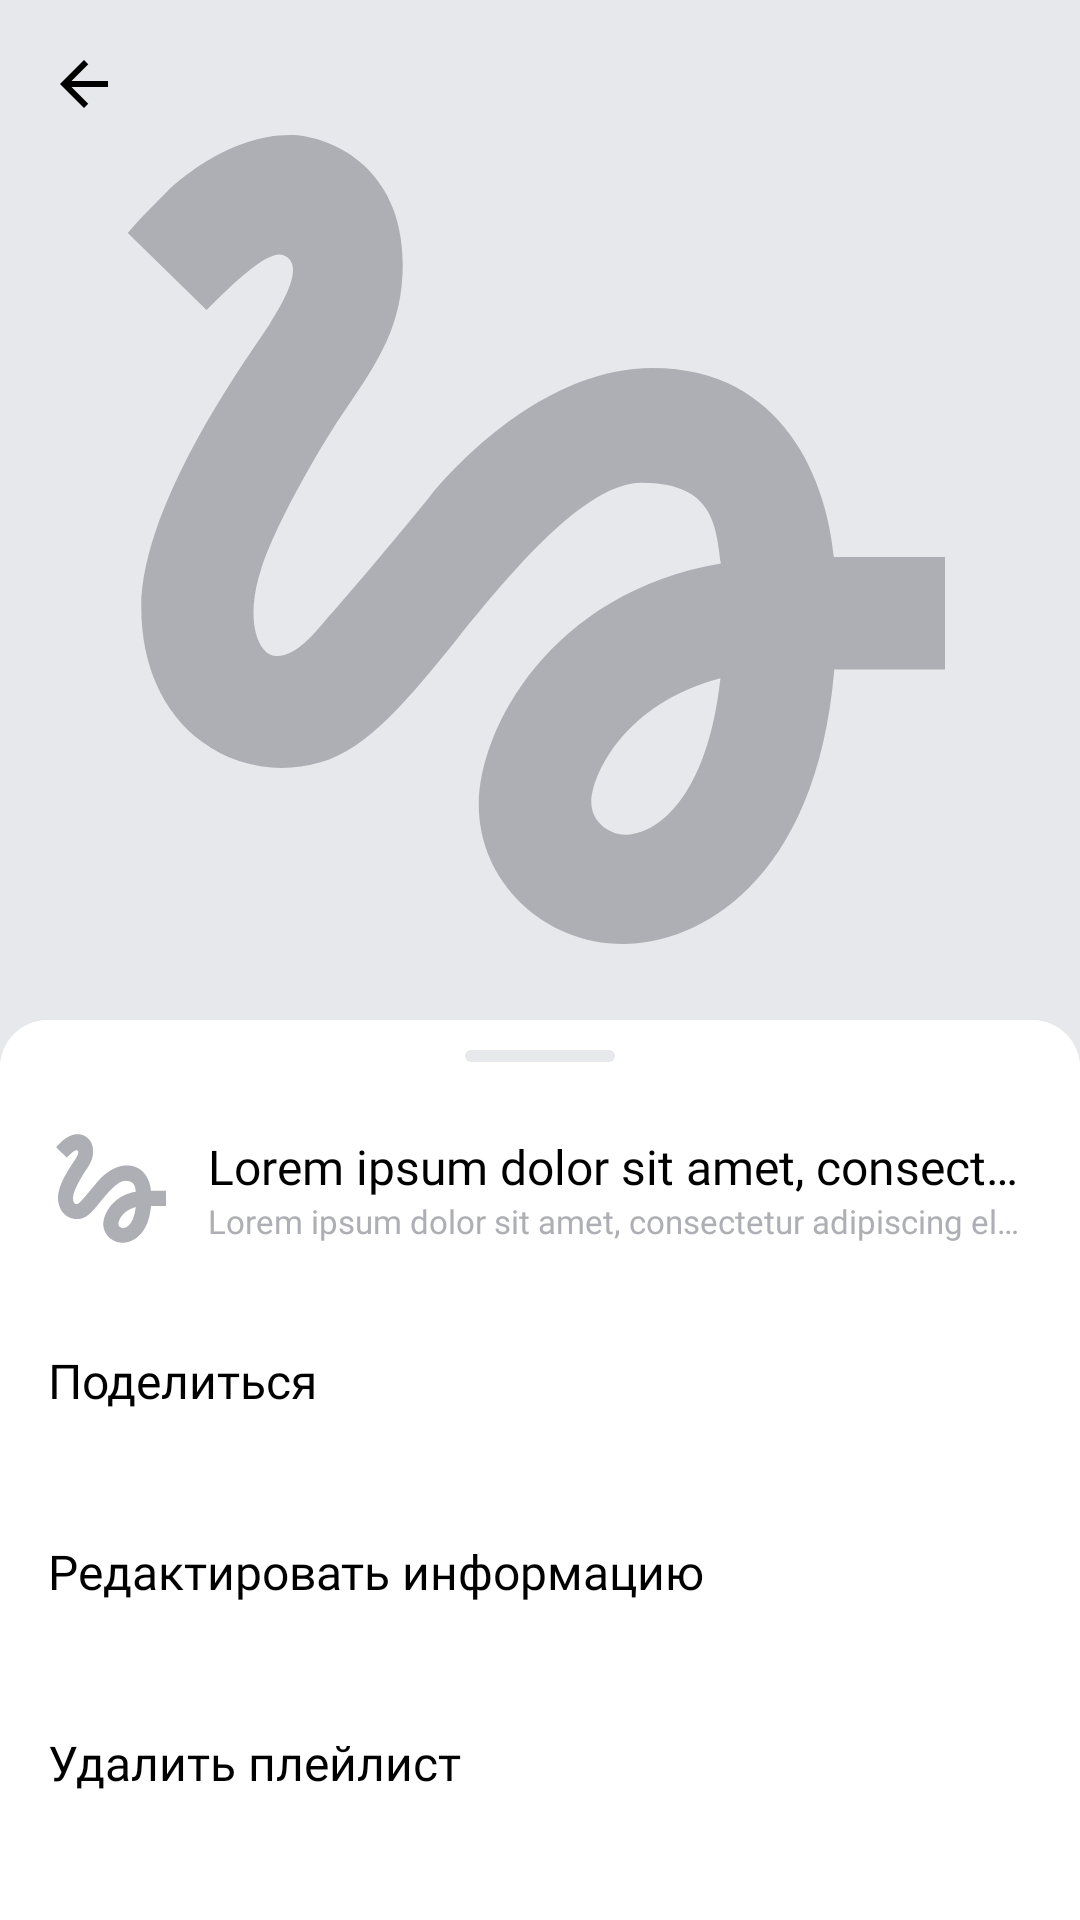

This screen was rendered from an Android layout file. Write that file and the resources it references.
<!-- AndroidManifest.xml: application theme Theme.PlaylistMaker -->
<!-- res/layout/fragment_playlist_view.xml -->
<?xml version="1.0" encoding="utf-8"?>
<androidx.coordinatorlayout.widget.CoordinatorLayout xmlns:android="http://schemas.android.com/apk/res/android"
    xmlns:app="http://schemas.android.com/apk/res-auto"
    xmlns:tools="http://schemas.android.com/tools"
    android:layout_width="match_parent"
    android:layout_height="match_parent"
    android:orientation="vertical"
    tools:context=".playlist_view.presentation.PlaylistViewFragment">

    <androidx.constraintlayout.widget.ConstraintLayout
        android:layout_width="match_parent"
        android:layout_height="match_parent"
        android:background="@color/YP_light_gray">

        <ImageView
            android:id="@+id/playlistArtwork"
            android:layout_width="0dp"
            android:layout_height="0dp"
            android:background="@drawable/placeholder"
            android:scaleType="centerCrop"
            app:layout_constraintDimensionRatio="1:1"
            app:layout_constraintEnd_toEndOf="parent"
            app:layout_constraintStart_toStartOf="parent"
            app:layout_constraintTop_toTopOf="parent" />

        <TextView
            android:id="@+id/playlistTitle"
            style="@style/PlaylistViewText.Title"
            android:layout_width="match_parent"
            android:layout_height="wrap_content"
            android:layout_marginHorizontal="@dimen/margin"
            android:layout_marginTop="24dp"
            android:ellipsize="end"
            app:layout_constraintEnd_toEndOf="parent"
            app:layout_constraintStart_toStartOf="parent"
            app:layout_constraintTop_toBottomOf="@id/playlistArtwork"
            tools:text="Title" />

        <TextView
            android:id="@+id/playlistDescription"
            style="@style/PlaylistViewText"
            android:layout_width="match_parent"
            android:layout_height="wrap_content"
            android:layout_marginHorizontal="@dimen/margin"
            android:layout_marginTop="8dp"
            android:ellipsize="end"
            app:layout_constraintEnd_toEndOf="parent"
            app:layout_constraintStart_toStartOf="parent"
            app:layout_constraintTop_toBottomOf="@id/playlistTitle"
            tools:text="Description" />

        <LinearLayout
            android:id="@+id/playlistInfoLayout"
            android:layout_width="wrap_content"
            android:layout_height="wrap_content"
            android:layout_marginHorizontal="@dimen/margin"
            android:layout_marginTop="8dp"
            android:orientation="horizontal"
            app:layout_constraintStart_toStartOf="parent"
            app:layout_constraintTop_toBottomOf="@id/playlistDescription">

            <TextView
                android:id="@+id/playlistTotalTime"
                style="@style/PlaylistViewText"
                android:layout_width="0dp"
                android:layout_height="match_parent"
                android:layout_weight="1"
                android:ellipsize="end"
                android:lines="1"
                tools:text="300 минут" />

            <ImageView
                style="@style/SearchTextViewStyle.Separator"
                android:layout_width="wrap_content"
                android:layout_height="match_parent"
                android:src="@drawable/circle_separator"
                app:tint="@color/YP_black" />

            <TextView
                android:id="@+id/playlistTotalTracks"
                style="@style/PlaylistViewText"
                android:layout_width="wrap_content"
                android:layout_height="match_parent"
                tools:text="90 треков" />
        </LinearLayout>

        <LinearLayout
            android:id="@+id/playlistControlsLayout"
            android:layout_width="wrap_content"
            android:layout_height="wrap_content"
            android:layout_marginHorizontal="@dimen/margin"
            android:layout_marginTop="8dp"
            android:orientation="horizontal"
            app:layout_constraintStart_toStartOf="parent"
            app:layout_constraintTop_toBottomOf="@id/playlistInfoLayout">

            <ImageView
                android:id="@+id/shareButton"
                style="@style/SearchTextViewStyle.Separator"
                android:layout_width="wrap_content"
                android:layout_height="match_parent"
                android:src="@drawable/ic_24x24_share"
                app:tint="@color/YP_black" />

            <ImageView
                android:id="@+id/menuButton"
                style="@style/SearchTextViewStyle.Separator"
                android:layout_width="wrap_content"
                android:layout_height="match_parent"
                android:layout_marginLeft="@dimen/margin"
                android:src="@drawable/ic_24x24_more"
                app:tint="@color/YP_black" />
        </LinearLayout>

        <androidx.appcompat.widget.Toolbar
            android:id="@+id/toolbar"
            style="@style/ToolBarButtonStyle"
            android:layout_height="wrap_content"
            app:layout_constraintEnd_toEndOf="parent"
            app:layout_constraintStart_toStartOf="parent"
            app:layout_constraintTop_toTopOf="parent"
            app:navigationIcon="@drawable/ic_24x24_arrow_back" />
    </androidx.constraintlayout.widget.ConstraintLayout>

    <LinearLayout
        android:id="@+id/playlist_bottom_sheet"
        android:layout_width="match_parent"
        android:layout_height="match_parent"
        android:background="@drawable/rounded_bottom_sheet"
        android:backgroundTint="?attr/backgroundColor"
        android:orientation="vertical"
        app:behavior_hideable="false"
        app:behavior_peekHeight="300dp"
        app:layout_behavior="com.google.android.material.bottomsheet.BottomSheetBehavior">

        <View
            android:layout_width="50dp"
            android:layout_height="4dp"
            android:layout_gravity="center"
            android:layout_marginTop="10dp"
            android:background="@drawable/rounded_dash" />

        <androidx.recyclerview.widget.RecyclerView
            android:id="@+id/playlist_track_list"
            android:layout_width="match_parent"
            android:layout_height="wrap_content"
            android:layout_marginTop="12dp"
            app:layoutManager="androidx.recyclerview.widget.LinearLayoutManager"
            tools:listitem="@layout/track_list_item" />

    </LinearLayout>

    <View
        android:id="@+id/overlay"
        android:layout_width="match_parent"
        android:layout_height="match_parent"
        android:background="#99000000"
        android:visibility="gone" />

    <LinearLayout
        android:id="@+id/menu_bottom_sheet"
        android:layout_width="match_parent"
        android:layout_height="match_parent"
        android:background="@drawable/rounded_bottom_sheet"
        android:backgroundTint="?attr/backgroundColor"
        android:orientation="vertical"
        app:behavior_hideable="true"
        app:behavior_peekHeight="300dp"
        app:layout_behavior="com.google.android.material.bottomsheet.BottomSheetBehavior">

        <View
            android:layout_width="50dp"
            android:layout_height="4dp"
            android:layout_gravity="center"
            android:layout_marginTop="10dp"
            android:background="@drawable/rounded_dash" />

        <include
            android:id="@+id/menu_playlist_info"
            layout="@layout/playlist_list_item"
            android:layout_width="match_parent"
            android:layout_height="wrap_content"
            android:layout_marginTop="10dp" />

        <TextView
            android:id="@+id/menu_shareButton"
            style="@style/SettingsTextViewStyle"
            android:layout_width="match_parent"
            android:layout_height="wrap_content"
            android:gravity="start"
            android:paddingHorizontal="@dimen/padding"
            android:text="@string/playlist_menu_share"
            android:visibility="visible" />

        <TextView
            android:id="@+id/menu_editeButton"
            style="@style/SettingsTextViewStyle"
            android:layout_width="match_parent"
            android:layout_height="wrap_content"
            android:gravity="start"
            android:paddingHorizontal="@dimen/padding"
            android:text="@string/playlist_menu_edite"
            android:visibility="visible" />

        <TextView
            android:id="@+id/menu_removeButton"
            style="@style/SettingsTextViewStyle"
            android:layout_width="match_parent"
            android:layout_height="wrap_content"
            android:gravity="start"
            android:paddingHorizontal="@dimen/padding"
            android:text="@string/playlist_menu_remove"
            android:visibility="visible" />
    </LinearLayout>
</androidx.coordinatorlayout.widget.CoordinatorLayout>
<!-- res/layout/track_list_item.xml (included above) -->
<?xml version="1.0" encoding="utf-8"?>
<LinearLayout xmlns:android="http://schemas.android.com/apk/res/android"
    xmlns:tools="http://schemas.android.com/tools"
    android:layout_width="match_parent"
    android:layout_height="wrap_content"
    android:orientation="horizontal"

    android:paddingVertical="@dimen/trackItem_padding_vertical"
    android:paddingLeft="@dimen/trackItem_padding_left"
    android:paddingRight="@dimen/trackItem_padding_right">

    <ImageView
        android:id="@+id/playlistArtwork"
        android:layout_width="wrap_content"
        android:layout_height="match_parent"
        android:background="@drawable/placeholder" />

    <LinearLayout
        android:layout_width="match_parent"
        android:layout_height="wrap_content"
        android:layout_weight="1"
        android:orientation="vertical"
        android:paddingHorizontal="@dimen/trackItemInfo_padding_horizontal"
        android:paddingVertical="@dimen/trackItemInfo_padding_vertical">

        <TextView
            android:id="@+id/trackName"
            style="@style/SearchTextViewStyle.TrackName"
            android:layout_width="match_parent"
            android:layout_height="wrap_content"
            android:ellipsize="end"
            android:lines="1"
            tools:text="@string/testString" />

        <LinearLayout
            android:layout_width="wrap_content"
            android:layout_height="wrap_content"
            android:orientation="horizontal">

            <TextView
                android:id="@+id/playlistTotalTime"
                style="@style/SearchTextViewStyle.ArtistName"
                android:layout_width="0dp"
                android:layout_height="match_parent"
                android:layout_weight="1"
                android:ellipsize="end"
                android:lines="1"
                tools:text="@string/testString" />

            <ImageView
                style="@style/SearchTextViewStyle.Separator"
                android:layout_width="wrap_content"
                android:layout_height="match_parent"
                android:src="@drawable/circle_separator" />

            <TextView
                android:id="@+id/playlistTotalTracks"
                style="@style/SearchTextViewStyle.TrackTime"
                android:layout_width="wrap_content"
                android:layout_height="match_parent"
                tools:text="@string/testTime" />
        </LinearLayout>
    </LinearLayout>

    <ImageView
        style="@style/TrackListControl"
        android:layout_width="wrap_content"
        android:layout_height="wrap_content"
        android:layout_gravity="center_vertical"
        android:src="@drawable/ic_24x24_arrow_forward" />
</LinearLayout>
<!-- res/layout/playlist_list_item.xml (included above) -->
<?xml version="1.0" encoding="utf-8"?>
<androidx.constraintlayout.widget.ConstraintLayout xmlns:android="http://schemas.android.com/apk/res/android"
    xmlns:app="http://schemas.android.com/apk/res-auto"
    xmlns:tools="http://schemas.android.com/tools"
    android:layout_width="match_parent"
    android:layout_height="wrap_content"
    android:orientation="horizontal"

    android:paddingVertical="@dimen/trackItem_padding_vertical"
    android:paddingLeft="@dimen/trackItem_padding_left"
    android:paddingRight="@dimen/trackItem_padding_right">

    <androidx.cardview.widget.CardView
        android:id="@+id/artworkCard"
        android:layout_width="0dp"
        android:layout_height="0dp"
        android:backgroundTint="#00000000"
        app:cardCornerRadius="@dimen/playlistItemImage_round"
        app:cardElevation="0dp"
        app:layout_constraintBottom_toBottomOf="parent"
        app:layout_constraintDimensionRatio="1:1"
        app:layout_constraintStart_toStartOf="parent"
        app:layout_constraintTop_toTopOf="parent">

        <ImageView
            android:id="@+id/playlistArtwork"
            android:layout_width="match_parent"
            android:layout_height="match_parent"
            android:background="@drawable/placeholder"
            android:scaleType="centerCrop"
            app:layout_constraintEnd_toEndOf="parent"
            app:layout_constraintStart_toStartOf="parent"
            app:layout_constraintTop_toTopOf="parent" />
    </androidx.cardview.widget.CardView>

    <LinearLayout
        android:layout_width="0dp"
        android:layout_height="wrap_content"
        android:layout_weight="1"
        android:orientation="vertical"
        android:paddingHorizontal="@dimen/trackItemInfo_padding_horizontal"
        android:paddingVertical="@dimen/trackItemInfo_padding_vertical"
        app:layout_constraintBottom_toBottomOf="parent"
        app:layout_constraintEnd_toEndOf="parent"
        app:layout_constraintStart_toEndOf="@id/artworkCard"
        app:layout_constraintTop_toTopOf="parent">

        <TextView
            android:id="@+id/name"
            style="@style/PlaylistInfo.Title"
            android:layout_width="match_parent"
            android:layout_height="wrap_content"
            android:ellipsize="end"
            android:lines="1"
            tools:text="@string/testString" />

        <TextView
            android:id="@+id/tracksCount"
            style="@style/PlaylistInfo.TrackCount"
            android:layout_width="match_parent"
            android:layout_height="wrap_content"
            android:ellipsize="end"
            android:lines="1"
            tools:text="@string/testString" />
    </LinearLayout>

</androidx.constraintlayout.widget.ConstraintLayout>
<!-- resources referenced by this layout -->
<resources>
  <color name="YP_black">#1A1B22</color>
  <color name="YP_light_gray">#E6E8EB</color>
  <dimen name="margin">16dp</dimen>
  <dimen name="padding">16dp</dimen>
  <dimen name="playlistItemImage_round">8dp</dimen>
  <dimen name="trackItemInfo_padding_horizontal">8dp</dimen>
  <dimen name="trackItemInfo_padding_vertical">6dp</dimen>
  <dimen name="trackItem_padding_left">13dp</dimen>
  <dimen name="trackItem_padding_right">12dp</dimen>
  <dimen name="trackItem_padding_vertical">8dp</dimen>
  <string name="playlist_menu_edite">"Редактировать информацию"</string>
  <string name="playlist_menu_remove">"Удалить плейлист"</string>
  <string name="playlist_menu_share">"Поделиться"</string>
  <string name="testString">Lorem ipsum dolor sit amet, consectetur adipiscing elit, sed do eiusmod tempor incididunt ut labore et dolore magna aliqua. Ut enim ad minim veniam, quis nostrud exercitation ullamco laboris nisi ut aliquip ex ea commodo consequat. Duis aute irure dolor in reprehenderit in voluptate velit esse cillum dolore eu fugiat nulla pariatur. Excepteur sint occaecat cupidatat non proident, sunt in culpa qui officia deserunt mollit anim id est laborum.</string>
  <string name="testTime">23:15</string>
  <style name="PlaylistInfo.Title">
          <item name="android:textSize">16sp</item>
      </style>
  <style name="PlaylistInfo.TrackCount">
          <item name="android:textSize">11sp</item>
          <item name="android:textColor">?attr/playlist_tracksCount_textColor</item>
      </style>
  <style name="PlaylistViewText">
          <item name="android:fontFamily">@font/ys_display_regular</item>
          <item name="android:textSize">18sp</item>
          <item name="android:fontWeight">400</item>
          <item name="android:textColor">@color/YP_black</item>
      </style>
  <style name="PlaylistViewText.Title">
          <item name="android:fontFamily">@font/ys_display_bold</item>
          <item name="android:textSize">24sp</item>
          <item name="android:fontWeight">700</item>
      </style>
  <style name="SearchTextViewStyle.ArtistName">
          <item name="android:textColor">?attr/trackAdditionalColor</item>
          <item name="android:textSize">@dimen/trackItem_additionalText_size</item>
      </style>
  <style name="SearchTextViewStyle.Separator">
          <item name="android:foregroundGravity">center</item>
          <item name="tint">?attr/trackAdditionalColor</item>
      </style>
  <style name="SearchTextViewStyle.TrackName">
          <item name="android:textColor">?attr/trackMainColor</item>
          <item name="android:textSize">@dimen/trackItem_mainText_size</item>
      </style>
  <style name="SearchTextViewStyle.TrackTime">
          <item name="android:textColor">?attr/trackAdditionalColor</item>
          <item name="android:textSize">@dimen/trackItem_additionalText_size</item>
          <item name="android:ellipsize">none</item>
      </style>
  <style name="ToolBarButtonStyle">
          <item name="android:layout_width">match_parent</item>
          <item name="android:layout_height">?attr/actionBarSize</item>
      </style>
  <style name="TrackListControl">
          <item name="android:tint">@color/gray</item>
      </style>
  <dimen name="trackItem_additionalText_size">11sp</dimen>
  <dimen name="trackItem_mainText_size">16sp</dimen>
  <dimen name="settings_btn_text_size">16sp</dimen>
  <dimen name="settings_btn_margin">21dp</dimen>
  <color name="gray">#FFAEAFB4</color>
  <color name="purple_700">#FF3700B3</color>
  <color name="YP_white">#FFFFFF</color>
  <color name="teal_200">#FF3772E7</color>
  <color name="teal_700">#FF3772E7</color>
  <color name="black">#FF000000</color>
  <color name="smoke">#AEAFB4</color>
  <color name="lightgray">#FFE6E8EB</color>
  <color name="YP_blue">#3772E7</color>
  <color name="YP_text_gray">#AEAFB4</color>
  <color name="YP_button_light_gray">#AEAFB4</color>
</resources>
